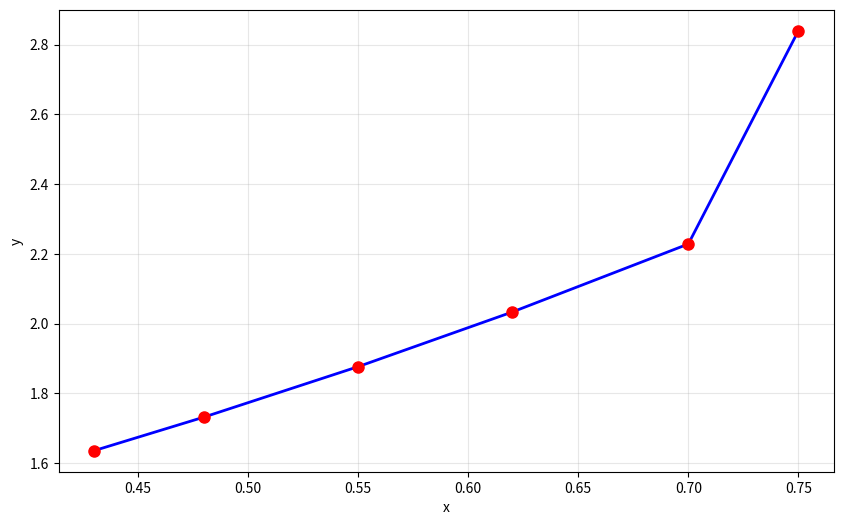
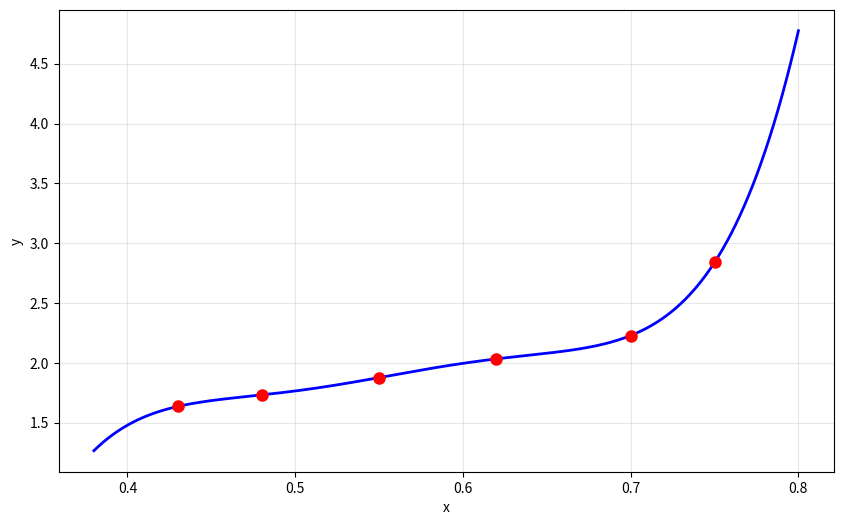
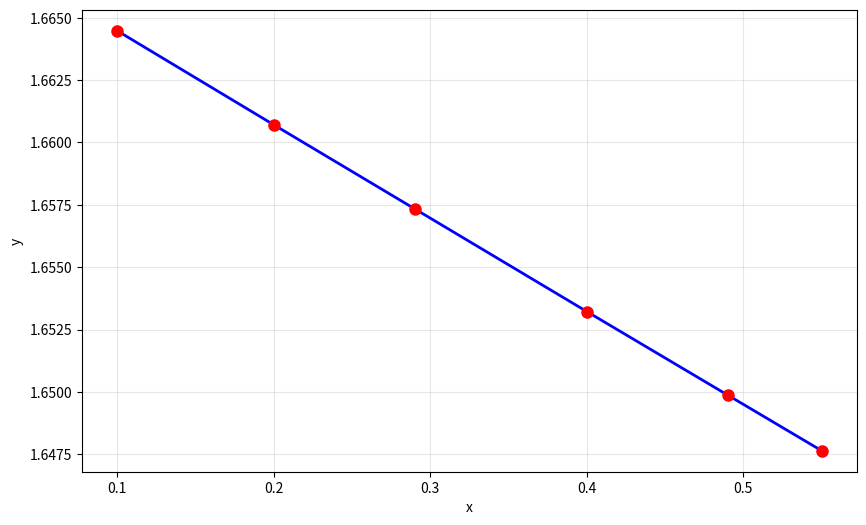
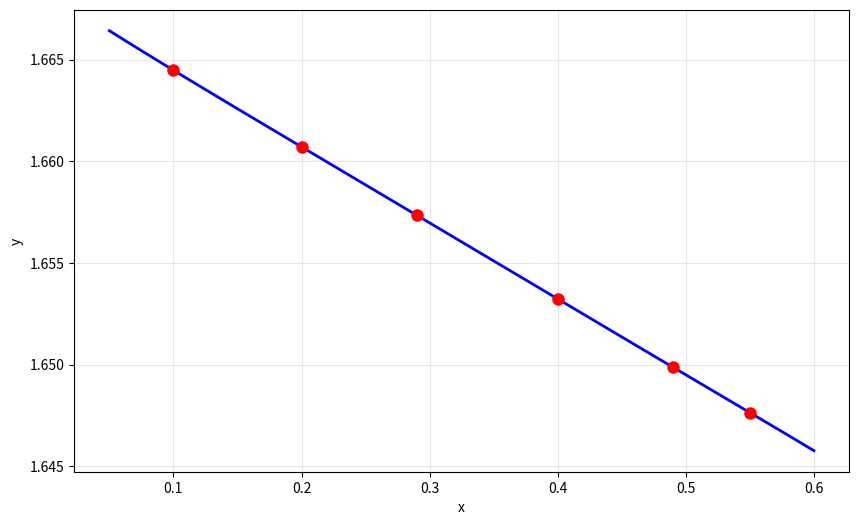
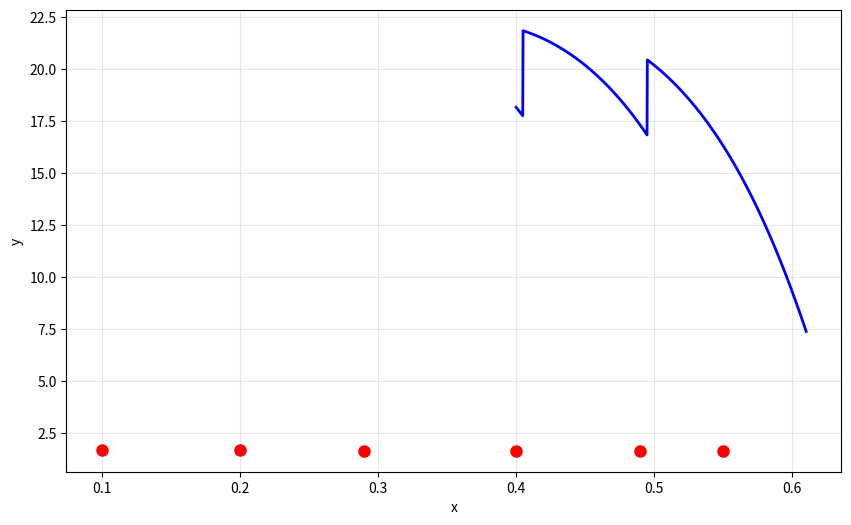

Write the Python code that produced these figures, in order. (Note: this script raises an exception after producing the figures.)
import numpy as np
import math
import matplotlib.pyplot as plt

def lagrange_tablica(X, Xk, Yk):
    dlin = len(Xk)
    Table = [[0.0 for _ in range(dlin)] for _ in range(dlin)]

    # Заполнение таблицы
    for i in range(dlin):
        for j in range(dlin):
            if i == j:
                Table[i][j] = X - Xk[i]
            else:
                Table[i][j] = Xk[i] - Xk[j]

    # Вычисление Di (произведение элементов строки, кроме диагонали)
    Di = [1.0] * dlin
    for i in range(dlin):
        for j in range(dlin):
            if i != j:
                Di[i] *= Table[i][j]

    # Произведение элементов главной диагонали (числитель)
    D0 = 1.0
    for i in range(dlin):
        D0 *= (X - Xk[i])

    # вычисление интерполяционного полинома
    result = 0.0
    for i in range(dlin):
        Li = 1.0
        for j in range(dlin):
            if j != i:
                Li *= (X - Xk[j]) / (Xk[i] - Xk[j])
        result += Li * Yk[i]
    # вычисление интерполяционного полинома

    return Table, Di, D0, result


def lagrange_interpolation(x_val, Xk, Yk):
    n = len(Xk)
    result = 0.0

    for i in range(n):
        # L_i(x)
        term = Yk[i]
        for j in range(n):
            if j != i:
                term *= (x_val - Xk[j]) / (Xk[i] - Xk[j])
        result += term
        # L_i(x)
    return result


def print_lagrange(Table, Di, D0, Yk, result, x):
    dlin = len(Table)
    sum_y_di = 0.0
    print("\nТаблица:")
    for i in range(dlin):
        val = Yk[i] / Di[i]
        sum_y_di += val
        for j in range(dlin):
            print(f"{Table[i][j]:.6f}|", end=" ")
            if j == dlin - 1:
                print(f"D{i} = {Di[i]:.10f} | Y{i}/D{i} = {val:.10f}")
    print(f"\nПроизведение главной диагонали (D0) = {D0:.6e}")
    print(f"\nY(x={x}) = {result:.10f}")

def plot(xlot, ylot):
    plt.figure(figsize=(10, 6))

    plt.plot(xlot, ylot, 'b-', linewidth=2)

    plt.plot(Xk, Yk, 'ro', markersize=8)

    plt.xlabel('x')
    plt.ylabel('y')
    plt.grid(True, alpha=0.3)
    plt.show()

x=0.527
Xk = [0.43, 0.48, 0.55,
      0.62, 0.70, 0.75]
Yk = [1.63597, 1.73234, 1.87686, 2.03345, 2.22846, 2.83973]

Table, Di, D0, result = lagrange_tablica(x, Xk, Yk)
print_lagrange(Table, Di, D0, Yk, result, x)

plot(Xk,Yk)

x_plot = np.linspace(min(Xk) - 0.05, max(Xk) + 0.05, 1000)
y_plot = [lagrange_interpolation(x_val, Xk, Yk) for x_val in x_plot]
plot(x_plot,y_plot)

x = 0.153
Xk = [0.10, 0.20, 0.29, 0.40, 0.49, 0.55]
Yk = [1.66448, 1.66071, 1.65734, 1.65322, 1.64987, 1.64764]
plot(Xk,Yk)

Table, Di, D0, result = lagrange_tablica(x, Xk, Yk)

x_plot = np.linspace(min(Xk) - 0.05, max(Xk) + 0.05, 1000)
y_plot = [lagrange_interpolation(x_val, Xk, Yk) for x_val in x_plot]

plot(x_plot,y_plot)
print_lagrange(Table, Di, D0, Yk, result, x)


def diff(y):
    n = len(y)
    raz = [y]
    while len(raz[-1]) > 1:
        diff_row = [raz[-1][i+1] - raz[-1][i] for i in range(len(raz[-1])-1)]
        raz.append(diff_row)
    return raz

def newton1(x, x0, raznosti, h, max_order, start_idx=0):
    q = (x - x0) / h
    res = raznosti[0][start_idx]
    term = 1.0
    for k in range(1, min(max_order, len(raznosti))):
        term = term * (q - (k - 1)) / k
        if k < len(raznosti) and start_idx + k < len(raznosti[k]):
            res += term * raznosti[k][start_idx]
    return res

def newton2(x, xn, raznosti, h, max_order, end_idx):
    q = (x - xn) / h
    res = raznosti[0][end_idx]
    term = 1.0
    for k in range(1, min(max_order, len(raznosti))):
        term = term * (q + (k - 1)) / k
        idx = end_idx - k
        if k < len(raznosti) and idx >= 0:
            res += term * raznosti[k][idx]
    return res

def newton_methods(x, xk, raznosti, h, max_order):
    n = len(xk)

    # Экстраполяция назад (x < x0)
    if x < xk[0]:
        # print(f"Экстраполяция назад: x={x} < {xk[0]}, 1-я формула")
        return newton1(x, xk[0], raznosti, h, max_order)

    # Экстраполяция вперед (x > xn)
    if x > xk[-1]:
        # print(f"Экстраполяция вперед: x={x} > {xk[-1]}, 2-я формула")
        return newton2(x, xk[-1], raznosti, h, max_order, end_idx=len(xk)-1)

    # Интерполяция (x внутри таблицы)

    for i in range(n - 1):
        if xk[i] <= x <= xk[i+1]:
            q = (x - xk[i]) / h
            if q <= 0.5:
                return newton1(x, xk[i], raznosti, h, max_order, start_idx=i)
            else:
                return newton2(x, xk[i+1], raznosti, h, max_order, end_idx=i+1)
    return None

xk = [
    0.45,
    0.46,
    0.47,
    0.48,
    0.49,
    0.50,
    0.51,
    0.52,
    0.53,
    0.54,
    0.55,
    0.56
      ]
yk = [
    20.1946,
    19.6133,
    18.9425,
    18.1746,
    17.3010,
    16.3123,
    15.1984,
    13.9484,
    12.5508,
    10.9987,
    9.2647,
    7.3510,
]
h = 0.01

raznosti=diff(yk)

max_order = len(xk) - 1

x1 = 0.455
x2 = 0.5575
x3 = 0.440
x4 = 0.5674

y1 = newton_methods(x1, xk, raznosti, h, max_order)
print(f"Y({x1}) = {y1:.10f}\n")

y2 = newton_methods(x2, xk, raznosti, h, max_order)
print(f"Y({x2}) = {y2:.10f}\n")

y3 = newton_methods(x3, xk, raznosti, h, max_order)
print(f"Y({x3}) = {y3:.10f}\n")

y4 = newton_methods(x4, xk, raznosti, h, max_order)
print(f"Y({x4}) = {y4:.10f}\n")

xk = [
    0.45,
    0.46,
    0.47,
    0.48,
    0.49,
    0.50,
    0.51,
    0.52,
    0.53,
    0.54,
    0.55,
    0.56
      ]
yk = [
    20.1946,
    19.6133,
    18.9425,
    18.1746,
    17.3010,
    16.3123,
    15.1984,
    13.9484,
    12.5508,
    10.9987,
    9.2647,
    7.3510,
]

x_plot = np.linspace(min(xk) - 0.05, max(xk) + 0.05, 1000)
y_plot = [newton_methods(x_val, Xk,raznosti,0.01,7) for x_val in x_plot]
plot(x_plot,y_plot)

Table, Di, D0, result = lagrange_tablica(x, Xk, Yk)
print_lagrange(Table, Di, D0, Yk, result, x)


import math
import matplotlib.pyplot as plt

# Исходные данные
x = [3.0, 3.1, 3.2, 3.3, 3.4, 3.5]
y = [25.0, 29.4, 34.4, 40.4, 47.6, 56.0]

# Опорные точки
x1, xn = x[0], x[-1]
y1, yn = y[0], y[-1]

# Средние значения
x_ar, y_ar = 0.5*(x1 + xn), 0.5*(y1 + yn)
x_geom, y_geom = math.sqrt(x1*xn), math.sqrt(y1*yn)
x_harm, y_harm = 2*x1*xn/(x1+xn), 2*y1*yn/(y1+yn)

# Линейная интерполяция для нахождения y* на кривой
def interp(x_val):
    for i in range(len(x)-1):
        if x[i] <= x_val <= x[i+1]:
            t = (x_val - x[i]) / (x[i+1] - x[i])
            return y[i] + t*(y[i+1] - y[i])
    return None

# Значения y* на кривой
y1_star = interp(x_ar)
y2_star = interp(x_geom)
y3_star = interp(x_harm)

eps = [
    abs(y1_star - y_ar),
    abs(y1_star - y_geom),
    abs(y1_star - y_harm),
    abs(y2_star - y_ar),
    abs(y2_star - y_geom),
    abs(y3_star - y_ar),
    abs(y3_star - y_harm)
]

dep = {
    1:"линейная",
    2:"показательная",
    3:"дробно-линейная",
    4:"логарифмическая",
    5:"степенная",
    6:"гиперболическая",
    7:"дробно-рациональная"
}

choice = eps.index(min(eps)) + 1
print(f"Выбрана зависимость: {dep[choice]} (ε{choice} = {min(eps):.4f})")

def mnk(x, y, typ):
    n = len(x)
    if typ == 1:
        sx, sy = sum(x), sum(y)
        sxy = sum(x[i]*y[i] for i in range(n))
        sx2 = sum(xi**2 for xi in x)
        a = (n*sxy - sx*sy)/(n*sx2 - sx**2)
        b = (sy - a*sx)/n
        yt = [a*xi + b for xi in x]
        return f"y = {a:.6f}·x + {b:.6f}", yt

    elif typ == 2:
        Y = [math.log(yi) for yi in y]
        sx, sY = sum(x), sum(Y)
        sxY = sum(x[i]*Y[i] for i in range(n))
        sx2 = sum(xi**2 for xi in x)
        B = (n*sxY - sx*sY)/(n*sx2 - sx**2)
        A = (sY - B*sx)/n
        a, b = math.exp(A), math.exp(B)
        yt = [a*(b**xi) for xi in x]
        return f"y = {a:.6f}·{b:.6f}^x", yt

    elif typ == 3:
        Y = [1/yi for yi in y]
        sx, sY = sum(x), sum(Y)
        sxy = sum(x[i]*Y[i] for i in range(n))
        sx2 = sum(xi**2 for xi in x)
        a = (n*sxy - sx*sY)/(n*sx2 - sx**2)
        b = (sY - a*sx)/n
        yt = [1/(a*xi + b) for xi in x]
        return f"y = 1/({a:.6f}·x + {b:.6f})", yt

    elif typ == 4:
        X = [math.log(xi) for xi in x]
        sx, sY = sum(X), sum(y)
        sxy = sum(X[i]*y[i] for i in range(n))
        sx2 = sum(xi**2 for xi in X)
        a = (n*sxy - sx*sY)/(n*sx2 - sx**2)
        b = (sY - a*sx)/n
        yt = [a*math.log(xi) + b for xi in x]
        return f"y = {a:.6f}·ln(x) + {b:.6f}", yt

    elif typ == 5:
        X = [math.log(xi) for xi in x]
        Y = [math.log(yi) for yi in y]
        sx, sY = sum(X), sum(Y)
        sxy = sum(X[i]*Y[i] for i in range(n))
        sx2 = sum(xi**2 for xi in X)
        b = (n*sxy - sx*sY)/(n*sx2 - sx**2)
        a = math.exp((sum(Y) - b*sx)/n)
        yt = [a*(xi**b) for xi in x]
        return f"y = {a:.6f}·x^{b:.6f}", yt

    elif typ == 6:
        X = [1/xi for xi in x]
        sx, sY = sum(X), sum(y)
        sxy = sum(X[i]*y[i] for i in range(n))
        sx2 = sum(xi**2 for xi in X)
        b = (n*sxy - sx*sY)/(n*sx2 - sx**2)
        a = (sum(y) - b*sx)/n
        yt = [a + b/xi for xi in x]
        return f"y = {a:.6f} + {b:.6f}/x", yt

    elif typ == 7:
        XY = [xi/yi for xi, yi in zip(x, y)]
        sx, sY = sum(x), sum(XY)
        sxy = sum(x[i]*XY[i] for i in range(n))
        sx2 = sum(xi**2 for xi in x)
        a = (n*sxy - sx*sY)/(n*sx2 - sx**2)
        b = (sY - a*sx)/n
        yt = [xi/(a*xi + b) for xi in x]
        return f"y = x/({a:.6f}·x + {b:.6f})", yt

formula, yt = mnk(x, y, choice)

print(f"\nУравнение: {formula}")
print(f"\n{'x':^8} {'y(табл)':^12} {'y(теор)':^12} {'откл':^10}")
for xi, yi, yti in zip(x, y, yt):
    print(f"{xi:^8.2f} {yi:^12.4f} {yti:^12.4f} {abs(yi - yti):^10.6f}")

ss = sum((y[i]-yt[i])**2 for i in range(len(x)))
print(f"\nСумма квадратов отклонений: {ss:.6f}")
print(f"Среднее квадратичное отклонение: {ss/len(x):.6f}")

# ============= ГРАФИК =============
x_plot=np.linspace(3.0,3.5,8)

# Считаем y для плавной кривой по той же формуле
if choice == 1:
    y_plot = a * x_plot + b
elif choice == 2:
    y_plot = a * (b ** x_plot)
elif choice == 3:
    y_plot = 1 / (a * x_plot + b)
elif choice == 4:
    y_plot = a * np.log(x_plot) + b
elif choice == 5:
    y_plot = a * (x_plot ** b)
elif choice == 6:
    y_plot = a + b / x_plot
elif choice == 7:
    y_plot = x_plot / (a * x_plot + b)

plt.figure(figsize=(10, 6))
plt.plot(x, y, 'ro', markersize=10, label='Исходные данные')
plt.plot(x_plot, y_plot, 'b-', linewidth=2, label=f'МНК: {formula}')
plt.xlabel('x')
plt.ylabel('y')
plt.title(f'МНК: {formula}')
plt.grid(True)
plt.legend()
plt.show()

# из задания 1
Xk1 = [0.10, 0.20, 0.29, 0.40, 0.49, 0.55]
Yk1 = [1.66448, 1.66071, 1.65734, 1.65322, 1.64987, 1.64764]
x_target1 = 0.153

# Решение методом Лагранжа
_, _, _, result_lagrange1 = lagrange_tablica(x_target1, Xk1, Yk1)

# Решение методом Ньютона
def newton_interpolation_unequal(x, Xk, Yk):
    n = len(Xk)
    # таблица для разностей
    div_diff = [[0.0] * (n - i) for i in range(n)]
    for i in range(n):
        div_diff[0][i] = Yk[i]
    # таблица для разностей


    # вычисление разностей
    for j in range(1, n):
        for i in range(n - j):
            div_diff[j][i] = (div_diff[j-1][i+1] - div_diff[j-1][i]) / (Xk[i+j] - Xk[i])
    #  вычисление разностей

    # вычисление интерполяционного многочлена Ньютона
    result = div_diff[0][0]
    term = 1.0
    for j in range(1, n):
        term *= (x - Xk[j-1])
        result += div_diff[j][0] * term
    # вычисление интерполяционного многочлена Ньютона
    return result

result_newton1 = newton_interpolation_unequal(x_target1, Xk1, Yk1)

print(f"\nДля x = {x_target1}:\n"
      f"Метод Лагранжа:  y = {result_lagrange1:.10f}\n"
      f"Метод Ньютона:   y = {result_newton1:.10f}")




# график
fig1, ax1 = plt.subplots(figsize=(12, 5))

# точки
ax1.plot(Xk1, Yk1, 'ro', markersize=8, label='Исходные данные')

# графики интерполяции Лагранжа и Ньютона
x_plot1 = np.linspace(min(Xk1) - 0.05, max(Xk1) + 0.05, 500)
y_lagrange_plot1 = [lagrange_interpolation(x_val, Xk1, Yk1) for x_val in x_plot1]
y_newton_plot1 = [newton_interpolation_unequal(x_val, Xk1, Yk1) for x_val in x_plot1]

ax1.plot(x_plot1, y_lagrange_plot1, 'b-', linewidth=2, label='Интерполяция Лагранжа')
ax1.plot(x_plot1, y_newton_plot1, 'g--', linewidth=2, label='Интерполяция Ньютона')

ax1.set_xlabel('x')
ax1.set_ylabel('y')
ax1.set_title('Сравнение методов Лагранжа и Ньютона (неравноотстоящие узлы)')
ax1.grid(True, alpha=0.3)
ax1.legend()
plt.show()



# задание 2
Xk2 = [0.45, 0.46, 0.47, 0.48, 0.49, 0.50, 0.51, 0.52, 0.53, 0.54, 0.55, 0.56]
Yk2 = [20.1946, 19.6133, 18.9425, 18.1746, 17.3010, 16.3123, 15.1984,
       13.9484, 12.5508, 10.9987, 9.2647, 7.3510]
h2 = 0.01

# Вычисляем конечные разности для метода Ньютона
raznosti2 = diff(Yk2)
max_order2 = len(Xk2) - 1

# Точки для интерполяции
x_targets2 = [0.455, 0.5575, 0.440, 0.5674]

print("\nСравнение результатов:")
print("-" * 60)
print(f"{'x':^12} | {'Ньютон':^18} | {'Лагранж':^18}")
print("-" * 60)


for x_val in x_targets2:
    y_newton = newton_methods(x_val, Xk2, raznosti2, h2, max_order2)
    _, _, _, y_lagrange = lagrange_tablica(x_val, Xk2, Yk2)



    print(f"{x_val:^12.4f} {y_newton:^18.10f} {y_lagrange:^18.10f}")


# График
fig2, ax2 = plt.subplots(figsize=(12, 6))

# Исходные точки
ax2.plot(Xk2, Yk2, 'ro', markersize=6, label='Исходные данные')

# построение графиков интерполяции
x_plot2 = np.linspace(min(Xk2) - 0.02, max(Xk2) + 0.02, 500)
y_lagrange_plot2 = [lagrange_interpolation(x_val, Xk2, Yk2) for x_val in x_plot2]
y_newton_plot2 = [newton_methods(x_val, Xk2, raznosti2, h2, max_order2) for x_val in x_plot2]

ax2.plot(x_plot2, y_lagrange_plot2, 'b-', linewidth=2, label='Интерполяция Лагранжа')
ax2.plot(x_plot2, y_newton_plot2, 'g--', linewidth=2, label='Интерполяция Ньютона')
# построение графиков интерполяции

# интерполируемые точки
for x_val in x_targets2:
    y_lag = lagrange_interpolation(x_val, Xk2, Yk2)
    y_new = newton_methods(x_val, Xk2, raznosti2, h2, max_order2)
    ax2.plot(x_val, y_lag, 'b*', markersize=10)
    ax2.plot(x_val, y_new, 'g*', markersize=10)
# интерполируемые точки
plt.title('Сравнение методов Лагранжа и Ньютона')
ax2.set_xlabel('x')
ax2.set_ylabel('y')
ax2.grid(True, alpha=0.3)
ax2.legend()
plt.show()
